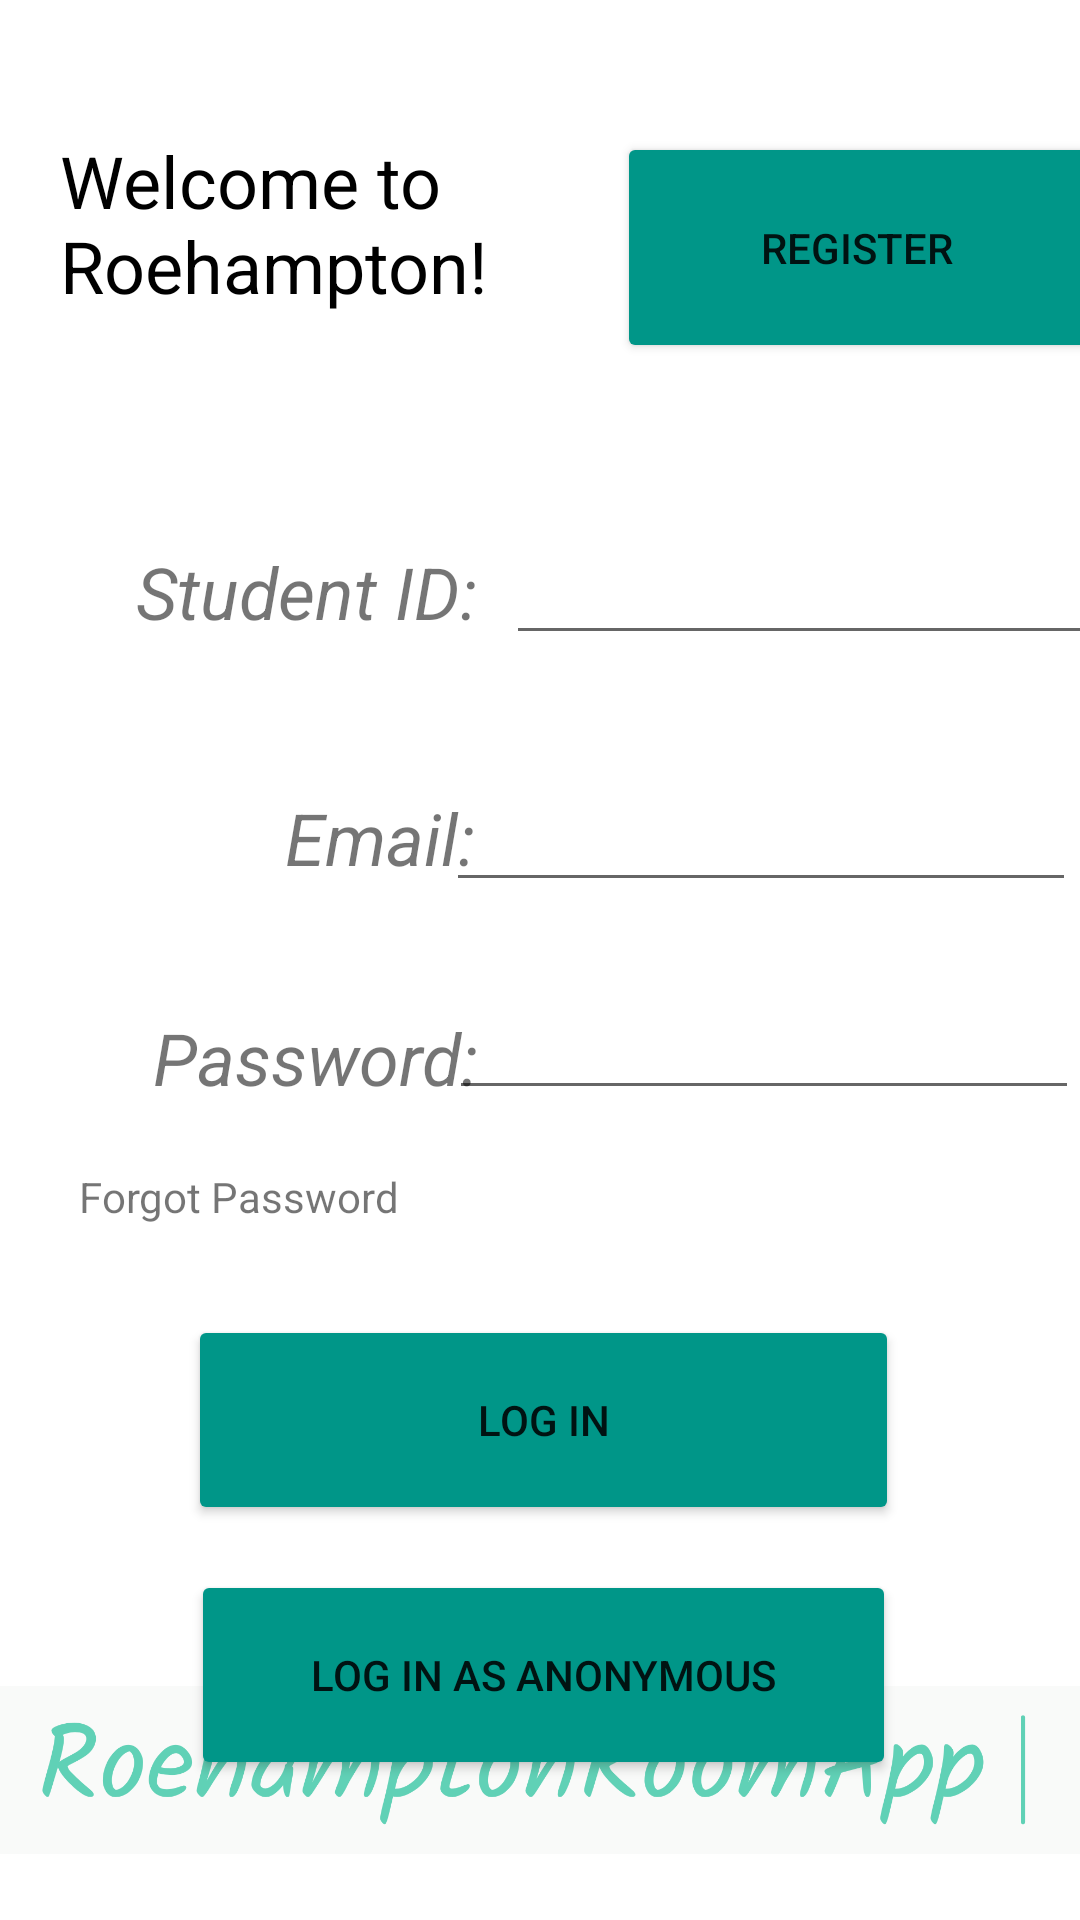

Produce the Android XML layout that renders to this screen, including the resource entries it uses.
<!-- AndroidManifest.xml: application theme Theme.RoehamptonRoomApp -->
<!-- res/layout/activity_login.xml -->
<?xml version="1.0" encoding="utf-8"?>
<androidx.constraintlayout.widget.ConstraintLayout xmlns:android="http://schemas.android.com/apk/res/android"
    xmlns:app="http://schemas.android.com/apk/res-auto"
    xmlns:tools="http://schemas.android.com/tools"
    android:layout_width="match_parent"
    android:layout_height="match_parent"
    tools:context=".Login">

    <Button
        android:id="@+id/btn_login_register"
        android:layout_width="160dp"
        android:layout_height="77dp"
        android:layout_marginStart="19dp"
        android:layout_marginLeft="19dp"
        android:layout_marginTop="44dp"
        android:layout_marginEnd="17dp"
        android:layout_marginRight="17dp"
        android:text="Register"
        app:backgroundTint="#009688"
        app:layout_constraintEnd_toEndOf="parent"
        app:layout_constraintHorizontal_bias="0.227"
        app:layout_constraintStart_toEndOf="@+id/textView2"
        app:layout_constraintTop_toTopOf="parent" />

    <Button
        android:id="@+id/btn_login_login"
        android:layout_width="237dp"
        android:layout_height="70dp"
        android:layout_marginStart="88dp"
        android:layout_marginLeft="88dp"
        android:layout_marginTop="30dp"
        android:layout_marginEnd="86dp"
        android:layout_marginRight="86dp"
        android:text="Log in"
        app:backgroundTint="#009688"
        app:layout_constraintEnd_toEndOf="parent"
        app:layout_constraintStart_toStartOf="parent"
        app:layout_constraintTop_toBottomOf="@+id/tV_login_forgot_Pass" />

    <TextView
        android:id="@+id/textView4"
        android:layout_width="130dp"
        android:layout_height="33dp"
        android:layout_marginStart="29dp"
        android:layout_marginLeft="29dp"
        android:layout_marginTop="41dp"
        android:gravity="right"
        android:text="Password:"
        android:textSize="24sp"
        android:textStyle="italic"
        app:layout_constraintStart_toStartOf="parent"
        app:layout_constraintTop_toBottomOf="@+id/textView13"
        tools:text="Password:" />

    <TextView
        android:id="@+id/textView2"
        android:layout_width="173dp"
        android:layout_height="93dp"
        android:layout_marginStart="20dp"
        android:layout_marginLeft="20dp"
        android:layout_marginTop="44dp"
        android:text="Welcome to Roehampton!"
        android:textAllCaps="false"
        android:textColor="@color/black"
        android:textSize="24sp"
        app:layout_constraintStart_toStartOf="parent"
        app:layout_constraintTop_toTopOf="parent" />

    <TextView
        android:id="@+id/textView3"
        android:layout_width="131dp"
        android:layout_height="39dp"
        android:layout_marginStart="28dp"
        android:layout_marginLeft="28dp"
        android:layout_marginTop="44dp"
        android:gravity="right"
        android:text="Student ID:"
        android:textSize="24sp"
        android:textStyle="italic"
        app:layout_constraintStart_toStartOf="parent"
        app:layout_constraintTop_toBottomOf="@+id/textView2" />

    <Button
        android:id="@+id/btn_login_guest"
        android:layout_width="235dp"
        android:layout_height="70dp"
        android:layout_marginStart="88dp"
        android:layout_marginLeft="88dp"
        android:layout_marginTop="15dp"
        android:layout_marginEnd="86dp"
        android:layout_marginRight="86dp"
        android:text="Log in as anonymous"
        app:backgroundTint="#009688"
        app:layout_constraintEnd_toEndOf="parent"
        app:layout_constraintStart_toStartOf="parent"
        app:layout_constraintTop_toBottomOf="@+id/btn_login_login" />

    <EditText
        android:id="@+id/eT_login_studentID"
        android:layout_width="wrap_content"
        android:layout_height="wrap_content"
        android:layout_marginStart="16dp"
        android:layout_marginLeft="16dp"
        android:layout_marginTop="40dp"
        android:layout_marginEnd="26dp"
        android:layout_marginRight="26dp"
        android:ems="10"
        android:inputType="textPersonName"
        app:layout_constraintEnd_toEndOf="parent"
        app:layout_constraintHorizontal_bias="0.125"
        app:layout_constraintStart_toEndOf="@+id/textView3"
        app:layout_constraintTop_toBottomOf="@+id/textView2" />

    <ImageView
        android:id="@+id/imageView8"
        android:layout_width="411dp"
        android:layout_height="100dp"
        android:layout_marginTop="32dp"
        android:src="@drawable/logo"
        app:layout_constraintBottom_toBottomOf="parent"
        app:layout_constraintEnd_toEndOf="parent"
        app:layout_constraintHorizontal_bias="0.0"
        app:layout_constraintStart_toStartOf="parent"
        app:layout_constraintTop_toBottomOf="@+id/btn_login_guest"
        app:layout_constraintVertical_bias="1.0" />

    <EditText
        android:id="@+id/eT_login_password"
        android:layout_width="wrap_content"
        android:layout_height="wrap_content"
        android:layout_marginStart="16dp"
        android:layout_marginLeft="16dp"
        android:layout_marginTop="28dp"
        android:layout_marginEnd="26dp"
        android:layout_marginRight="26dp"
        android:ems="10"
        android:inputType="textPassword"
        app:layout_constraintEnd_toEndOf="parent"
        app:layout_constraintStart_toEndOf="@+id/textView4"
        app:layout_constraintTop_toBottomOf="@+id/eT_login_email" />

    <TextView
        android:id="@+id/textView13"
        android:layout_width="wrap_content"
        android:layout_height="wrap_content"
        android:layout_marginStart="95dp"
        android:layout_marginLeft="95dp"
        android:layout_marginTop="43dp"
        android:text="Email:"
        android:textSize="24sp"
        android:textStyle="italic"
        app:layout_constraintStart_toStartOf="parent"
        app:layout_constraintTop_toBottomOf="@+id/textView3" />

    <EditText
        android:id="@+id/eT_login_email"
        android:layout_width="wrap_content"
        android:layout_height="wrap_content"
        android:layout_marginStart="16dp"
        android:layout_marginLeft="16dp"
        android:layout_marginTop="41dp"
        android:layout_marginEnd="27dp"
        android:layout_marginRight="27dp"
        android:ems="10"
        android:inputType="textPersonName"
        app:layout_constraintEnd_toEndOf="parent"
        app:layout_constraintStart_toEndOf="@+id/textView13"
        app:layout_constraintTop_toBottomOf="@+id/eT_login_studentID" />

    <TextView
        android:id="@+id/tV_login_forgot_Pass"
        android:layout_width="109dp"
        android:layout_height="19dp"
        android:layout_marginStart="49dp"
        android:layout_marginLeft="49dp"
        android:layout_marginTop="20dp"
        android:layout_marginEnd="253dp"
        android:layout_marginRight="253dp"
        android:gravity="right"
        android:text="Forgot Password"
        app:layout_constraintEnd_toEndOf="parent"
        app:layout_constraintStart_toStartOf="parent"
        app:layout_constraintTop_toBottomOf="@+id/textView4" />

    <ProgressBar
        android:id="@+id/pBar_login"
        style="?android:attr/progressBarStyle"
        android:layout_width="wrap_content"
        android:layout_height="wrap_content"
        android:visibility="gone"
        app:layout_constraintBottom_toBottomOf="parent"
        app:layout_constraintEnd_toEndOf="parent"
        app:layout_constraintHorizontal_bias="0.498"
        app:layout_constraintStart_toStartOf="parent"
        app:layout_constraintTop_toTopOf="parent"
        app:layout_constraintVertical_bias="0.572" />

</androidx.constraintlayout.widget.ConstraintLayout>
<!-- resources referenced by this layout -->
<resources>
  <!-- drawable logo: jpg bitmap (drawable, 53579 bytes) -->
  <style name="Theme.RoehamptonRoomApp" parent="Theme.MaterialComponents.DayNight.DarkActionBar">
          
          <item name="colorPrimary">@color/purple_500</item>
          <item name="colorPrimaryVariant">@color/purple_700</item>
          <item name="colorOnPrimary">@color/white</item>
          
          <item name="colorSecondary">@color/teal_200</item>
          <item name="colorSecondaryVariant">@color/teal_700</item>
          <item name="colorOnSecondary">@color/black</item>
          
          <item name="android:statusBarColor" tools:targetApi="l">?attr/colorPrimaryVariant</item>
          
      </style>
  <!-- not gathered from this repository: default colours our renderer supplied (Android Studio template values) -->
  <color name="purple_500">#FF6200EE</color>
  <color name="purple_700">#FF3700B3</color>
  <color name="teal_200">#FF03DAC5</color>
  <color name="teal_700">#FF018786</color>
  <color name="black">#FF000000</color>
  <color name="white">#FFFFFFFF</color>
</resources>
